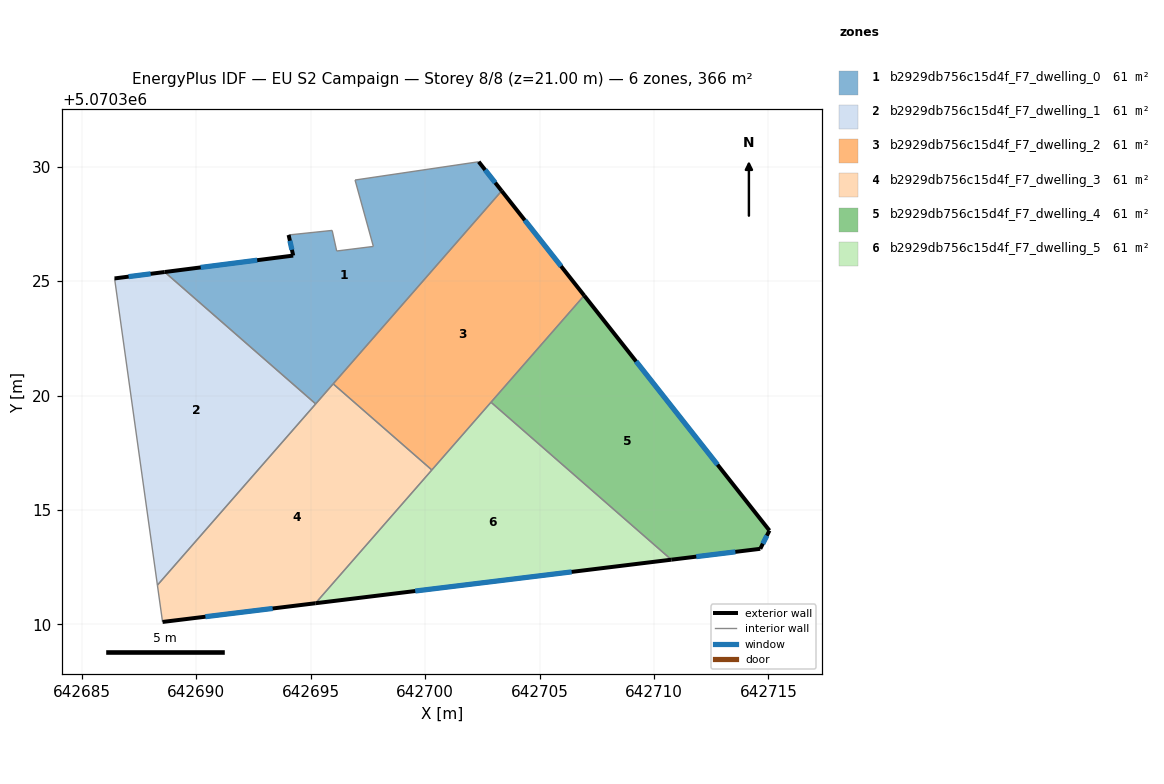
=== STOREY PLAN SPEC (per zone: floor XY polygon, exterior-wall plan segments, windows/doors) ===
zone 1: b2929db756c15d4f_F7_dwelling_0  (61.0 m²)
  floor: (642702.34, 5070330.22) (642703.35, 5070328.95) (642695.22, 5070319.64) (642688.62, 5070325.40) (642694.24, 5070326.12) (642694.04, 5070327.02) (642695.94, 5070327.22) (642696.14, 5070326.32) (642697.74, 5070326.52) (642696.94, 5070329.42)
  exterior wall: (642703.35, 5070328.95) – (642702.34, 5070330.22)  [1.6 m]
    window: (642703.06, 5070329.30) – (642702.62, 5070329.86)  [0.9 m²]
  exterior wall: (642694.24, 5070326.12) – (642688.62, 5070325.40)  [5.7 m]
    window: (642692.66, 5070325.92) – (642690.19, 5070325.60)  [3.3 m²]
  exterior wall: (642694.04, 5070327.02) – (642694.24, 5070326.12)  [0.9 m]
    window: (642694.09, 5070326.77) – (642694.18, 5070326.37)  [0.5 m²]
  interior walls: 8
zone 2: b2929db756c15d4f_F7_dwelling_1  (61.0 m²)
  floor: (642695.22, 5070319.64) (642688.30, 5070311.72) (642686.43, 5070325.12) (642688.62, 5070325.40)
  exterior wall: (642688.62, 5070325.40) – (642686.43, 5070325.12)  [2.2 m]
    window: (642688.01, 5070325.32) – (642687.04, 5070325.20)  [1.3 m²]
  interior walls: 3
zone 3: b2929db756c15d4f_F7_dwelling_2  (61.0 m²)
  floor: (642703.35, 5070328.95) (642706.95, 5070324.37) (642700.30, 5070316.75) (642695.98, 5070320.51)
  exterior wall: (642706.95, 5070324.37) – (642703.35, 5070328.95)  [5.8 m]
    window: (642705.94, 5070325.65) – (642704.36, 5070327.66)  [3.4 m²]
  interior walls: 4
zone 4: b2929db756c15d4f_F7_dwelling_3  (61.0 m²)
  floor: (642700.30, 5070316.75) (642695.21, 5070310.93) (642688.53, 5070310.11) (642688.30, 5070311.72) (642695.98, 5070320.51)
  exterior wall: (642688.53, 5070310.11) – (642695.21, 5070310.93)  [6.7 m]
    window: (642690.40, 5070310.34) – (642693.34, 5070310.70)  [3.9 m²]
  interior walls: 5
zone 5: b2929db756c15d4f_F7_dwelling_4  (61.0 m²)
  floor: (642706.95, 5070324.37) (642715.05, 5070314.10) (642714.65, 5070313.30) (642710.76, 5070312.83) (642702.88, 5070319.71)
  exterior wall: (642715.05, 5070314.10) – (642706.95, 5070324.37)  [13.1 m]
    window: (642712.78, 5070316.98) – (642709.22, 5070321.50)  [7.6 m²]
  exterior wall: (642714.65, 5070313.30) – (642715.05, 5070314.10)  [0.9 m]
    window: (642714.76, 5070313.53) – (642714.94, 5070313.88)  [0.5 m²]
  exterior wall: (642710.76, 5070312.83) – (642714.65, 5070313.30)  [3.9 m]
    window: (642711.85, 5070312.96) – (642713.56, 5070313.17)  [2.3 m²]
  interior walls: 2
zone 6: b2929db756c15d4f_F7_dwelling_5  (61.0 m²)
  floor: (642710.76, 5070312.83) (642695.21, 5070310.93) (642702.88, 5070319.71)
  exterior wall: (642695.21, 5070310.93) – (642710.76, 5070312.83)  [15.7 m]
    window: (642699.57, 5070311.46) – (642706.40, 5070312.30)  [9.1 m²]
  interior walls: 3

=== DERIVED (storey summary) ===
Building: EU S2 Campaign
Storey: 8 of 8  (floor level z = 21.00 m)
Storey gross floor area: 366.0 m²
Zones on this storey: 6
  - b2929db756c15d4f_F7_dwelling_0: floor 61.0 m²; exterior wall 8.2 m (24.6 m²); 3 window(s) 4.8 m²; WWR 19.3%
  - b2929db756c15d4f_F7_dwelling_1: floor 61.0 m²; exterior wall 2.2 m (6.6 m²); 1 window(s) 1.3 m²; WWR 19.3%
  - b2929db756c15d4f_F7_dwelling_2: floor 61.0 m²; exterior wall 5.8 m (17.5 m²); 1 window(s) 3.4 m²; WWR 19.3%
  - b2929db756c15d4f_F7_dwelling_3: floor 61.0 m²; exterior wall 6.7 m (20.2 m²); 1 window(s) 3.9 m²; WWR 19.3%
  - b2929db756c15d4f_F7_dwelling_4: floor 61.0 m²; exterior wall 17.9 m (53.7 m²); 3 window(s) 10.4 m²; WWR 19.3%
  - b2929db756c15d4f_F7_dwelling_5: floor 61.0 m²; exterior wall 15.7 m (47.0 m²); 1 window(s) 9.1 m²; WWR 19.3%
Zone adjacency (shared interzone walls):
  - b2929db756c15d4f_F7_dwelling_0 ↔ b2929db756c15d4f_F7_dwelling_1
  - b2929db756c15d4f_F7_dwelling_0 ↔ b2929db756c15d4f_F7_dwelling_2
  - b2929db756c15d4f_F7_dwelling_0 ↔ b2929db756c15d4f_F7_dwelling_3
  - b2929db756c15d4f_F7_dwelling_1 ↔ b2929db756c15d4f_F7_dwelling_3
  - b2929db756c15d4f_F7_dwelling_2 ↔ b2929db756c15d4f_F7_dwelling_3
  - b2929db756c15d4f_F7_dwelling_2 ↔ b2929db756c15d4f_F7_dwelling_4
  - b2929db756c15d4f_F7_dwelling_2 ↔ b2929db756c15d4f_F7_dwelling_5
  - b2929db756c15d4f_F7_dwelling_3 ↔ b2929db756c15d4f_F7_dwelling_5
  - b2929db756c15d4f_F7_dwelling_4 ↔ b2929db756c15d4f_F7_dwelling_5